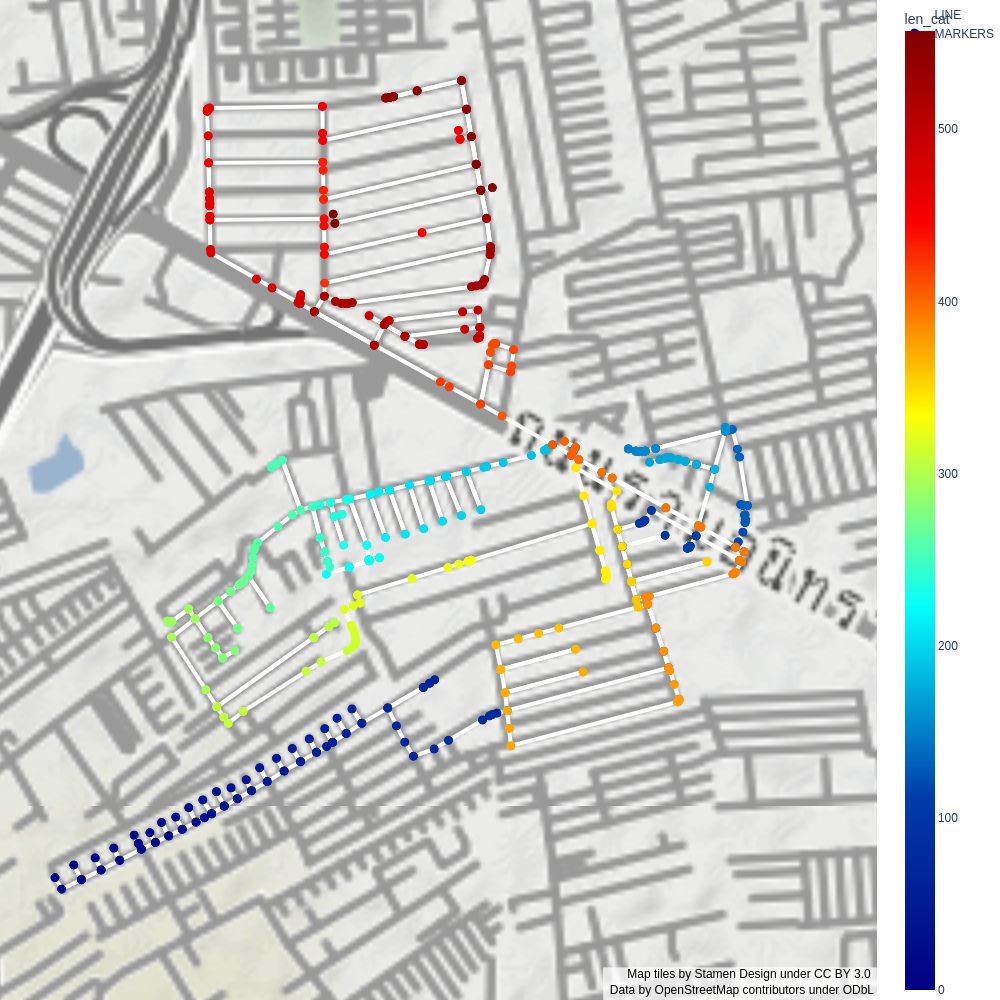

Data behind this chart, as committed beside it:
lat, lon, sz, names, len_cat
13.84, 100.6, 2, "Name: 1692740969", 0
13.84, 100.6, 2, "Name: 1692740943", 1
13.84, 100.6, 2, "Name: 3871350518", 2
13.84, 100.6, 2, "Name: 3871350524", 3
13.84, 100.6, 2, "Name: 3871350518", 4
13.84, 100.6, 2, "Name: 3871350521", 5
13.84, 100.6, 2, "Name: 3871350528", 6
13.84, 100.6, 2, "Name: 3871350521", 7
13.84, 100.6, 2, "Name: 3871455634", 8
13.84, 100.6, 2, "Name: 3871455644", 9
13.84, 100.6, 2, "Name: 3871455634", 10
13.84, 100.6, 2, "Name: 1692741020", 11
13.84, 100.6, 2, "Name: 11013732973", 12
13.84, 100.6, 2, "Name: 1692741041", 13
13.84, 100.6, 2, "Name: 11013732973", 14
13.84, 100.6, 2, "Name: 1692741020", 15
13.84, 100.6, 2, "Name: 3871455647", 16
13.84, 100.6, 2, "Name: 3871455654", 17
13.84, 100.6, 2, "Name: 3871455647", 18
13.84, 100.6, 2, "Name: 3871455653", 19
13.84, 100.6, 2, "Name: 3871455661", 20
13.84, 100.6, 2, "Name: 3871455653", 21
13.84, 100.6, 2, "Name: 3871455658", 22
13.84, 100.6, 2, "Name: 3871455666", 23
13.84, 100.6, 2, "Name: 3871455658", 24
13.84, 100.6, 2, "Name: 3871455662", 25
13.84, 100.6, 2, "Name: 3871455673", 26
13.84, 100.6, 2, "Name: 3871455662", 27
13.84, 100.6, 2, "Name: 3871455665", 28
13.84, 100.6, 2, "Name: 3871455669", 29
13.84, 100.6, 2, "Name: 3871455676", 30
13.84, 100.6, 2, "Name: 3871455686", 31
13.84, 100.6, 2, "Name: 3871455676", 32
13.84, 100.6, 2, "Name: 3871455669", 33
13.84, 100.6, 2, "Name: 3871455679", 34
13.84, 100.6, 2, "Name: 3871455669", 35
13.84, 100.6, 2, "Name: 3871455676", 36
13.84, 100.6, 2, "Name: 3871455680", 37
13.84, 100.6, 2, "Name: 3871455690", 38
13.84, 100.6, 2, "Name: 3871455680", 39
13.84, 100.6, 2, "Name: 3871455687", 40
13.84, 100.6, 2, "Name: 3871455691", 41
13.84, 100.6, 2, "Name: 3871455687", 42
13.84, 100.6, 2, "Name: 805590949", 43
13.84, 100.6, 2, "Name: 805590951", 44
13.84, 100.6, 2, "Name: 805590949", 45
13.84, 100.6, 2, "Name: 3128102548", 46
13.84, 100.6, 2, "Name: 3128102552", 47
13.84, 100.6, 2, "Name: 3128102548", 48
13.84, 100.6, 2, "Name: 3128102550", 49
13.84, 100.6, 2, "Name: 3128102553", 50
13.84, 100.6, 2, "Name: 3128102550", 51
13.84, 100.6, 2, "Name: 3871455697", 52
13.84, 100.6, 2, "Name: 3871455706", 53
13.84, 100.6, 2, "Name: 3871455697", 54
13.84, 100.6, 2, "Name: 805590918", 55
13.84, 100.6, 2, "Name: 3128102554", 56
13.84, 100.6, 2, "Name: 3128102556", 57
13.84, 100.6, 2, "Name: 3128102554", 58
13.84, 100.6, 2, "Name: 3871455707", 59
... 498 more rows
